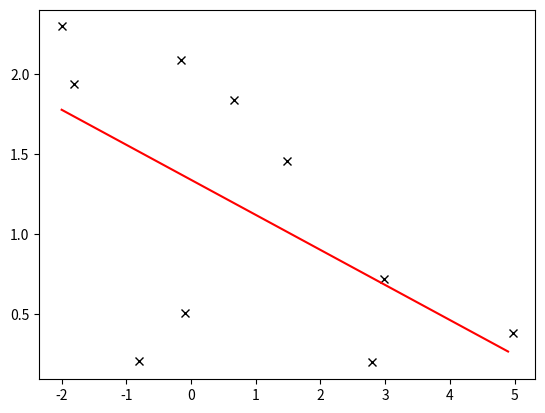

Source code (Python):
# -*- coding: utf-8 -*-
"""
Spyder Editor

This is a temporary script file.
"""
import matplotlib.pyplot as plt
import numpy as np

#class to manage mouse event
class dotBuilder:
    def __init__(self, dot):
        self.dot = dot
        self.xs = list(dot.get_xdata())
        self.ys = list(dot.get_ydata())
        self.cid = dot.figure.canvas.mpl_connect('button_press_event', self)

    def __call__(self, event):
        print('click', event)
        if event.inaxes!=self.dot.axes: return
        if event.button==1: #鼠标左键点击
            print("my position:" ,event.xdata, event.ydata)
            
            self.xs.append(event.xdata)
            self.ys.append(event.ydata)
            self.dot.set_data(self.xs, self.ys)
            
            x2 = np.array(self.xs)
            y2 = np.array(self.ys)
            plot_XY(x2, y2)
            self.dot.figure.canvas.draw()
        elif event.button==3: #鼠标右键点击
            if  event.xdata in self.xs:
                if event.ydata in self.ys:
                    self.xs.remove(event.xdata)
                    self.ys.remove(event.ydata)
                    self.dot.set_data(self.xs, self.ys)
                    
                    x2 = np.array(self.xs)
                    y2 = np.array(self.ys)
                    plot_XY(x2, y2)
                    self.dot.figure.canvas.draw()
                    print(f"clear positions ({event.xdata},{event.ydata}) ")



# Linear solver
def my_linfit(x,y):
    sumx = sum(x);
    sumsqx = sum(np.multiply(x,x));
    sumy = sum(y);
    sumyx = sum(np.multiply(x,y));
    m = len(x)
    b = (sumsqx*sumy-sumyx*sumx)/(-sumx*sumx+m*sumsqx)
    a = (sumyx-b*sumx)/sumsqx
    return a,b

# plot y = ax + b
def plot_XY(x,y):
        length =len(ax.lines)
        if length>1:
            ax.lines.remove(ax.lines[1])
        a,b = my_linfit(x,y)
        xp = np.arange(-2,5,0.1)
        
        ax.plot(xp,a*xp+b,'r-')
        
        print(f"My fit: a={a} and b={b} length ={len(ax.lines)}")
        plt.show()


#Main
x = np.random.uniform(-2,5,10)
x1 = list(x)
y = np.random.uniform(0,3,10)
y1 = list(y)

fig = plt.figure()

ax = fig.add_subplot()

dot, = ax.plot(x, y,'kx')  # empty line
dotbuilder = dotBuilder(dot)
plt.show()

plot_XY(x,y)




